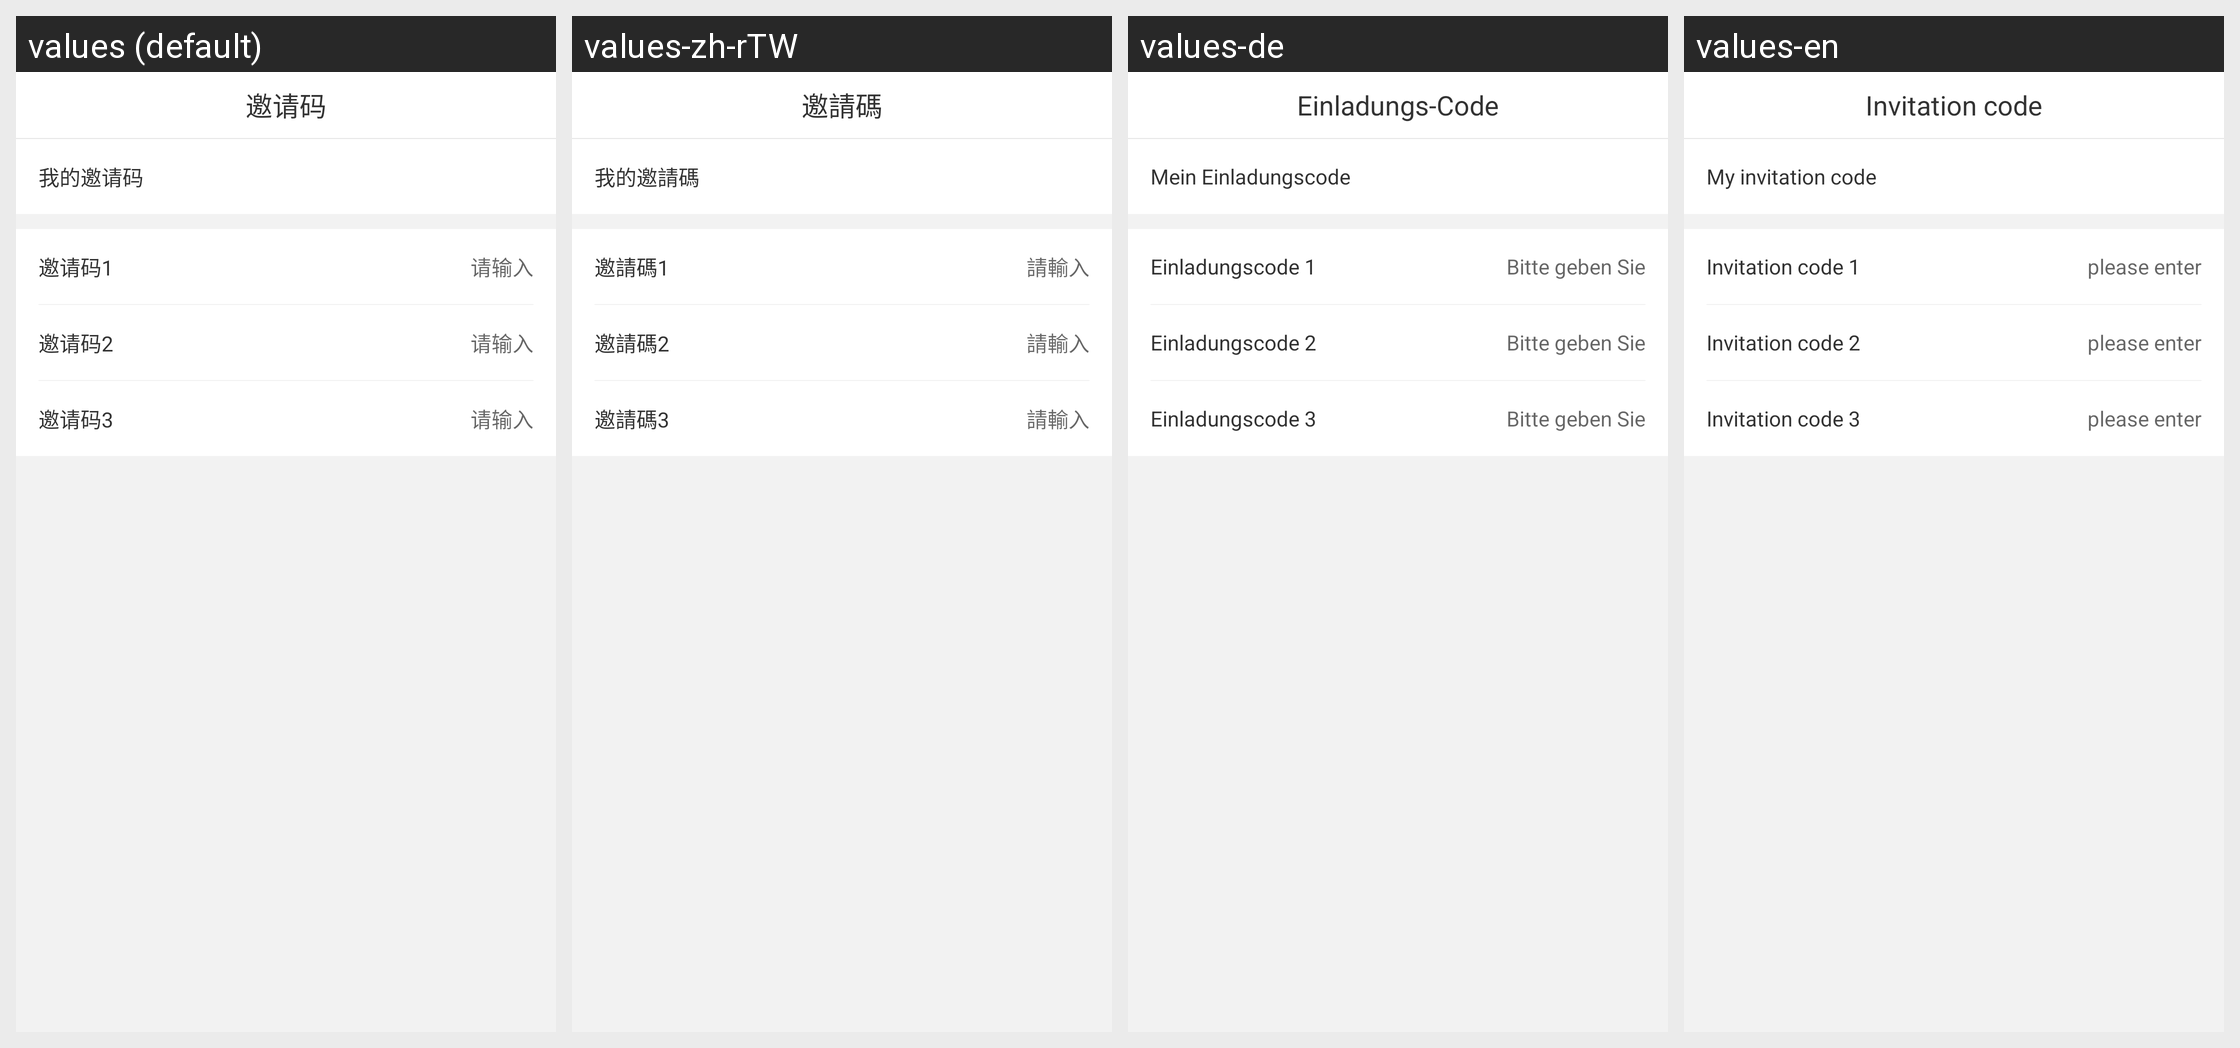

Here is an Android app screen in its default locale and in the app's own translations. Write out the translated-string differences for the strings that appear on this screen.
Android screen res/layout/activity_invite_code_layout.xml rendered under 4 locales, left to right: values (default), values-zh-rTW, values-de, values-en. Device: Nexus 5 (rendered at 1080×1920; each locale shown at half size, 540×960, under a caption strip naming it); theme AppTheme_NoAnim.
Other locales in the repository, not shown: values-zh-rCN.
Strings drawn on this screen, with the default value and each locale's value (text and hints the layout hard-codes appear in the picture but are not listed):

invite_code
  values: 邀请码
  values-zh-rTW: 邀請碼
  values-de: Einladungs-Code
  values-en: Invitation code

my_invite_code
  values: 我的邀请码
  values-zh-rTW: 我的邀請碼
  values-de: Mein Einladungscode
  values-en: My invitation code

invite_code1
  values: 邀请码1
  values-zh-rTW: 邀請碼1
  values-de: Einladungscode 1
  values-en: Invitation code 1

please_input
  values: 请输入
  values-zh-rTW: 請輸入
  values-de: Bitte geben Sie
  values-en: please enter

invite_code2
  values: 邀请码2
  values-zh-rTW: 邀請碼2
  values-de: Einladungscode 2
  values-en: Invitation code 2

invite_code3
  values: 邀请码3
  values-zh-rTW: 邀請碼3
  values-de: Einladungscode 3
  values-en: Invitation code 3
